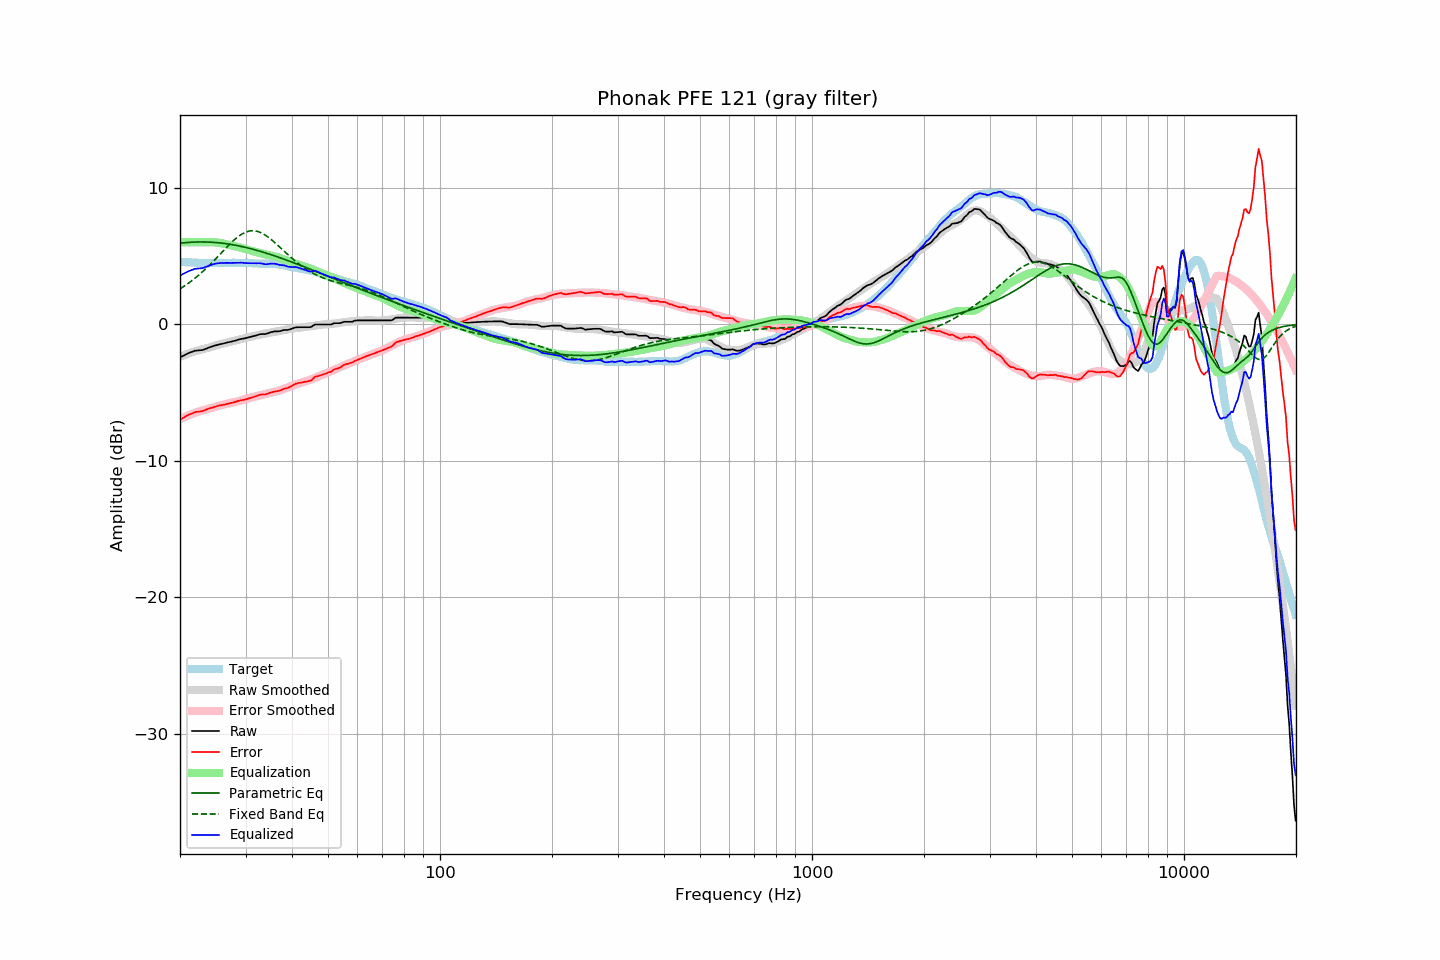

Values plotted in this chart, from the file beside it:
frequency, raw, error, smoothed, error_smoothed, equalization, parametric_eq, fixed_band_eq, equalized_raw, equalized_smoothed, target
20.00, -2.44, -7.01, -2.39, -6.97, 6.00, 5.93, 2.59, 3.56, 3.61, 4.57
20.20, -2.38, -6.94, -2.35, -6.91, 6.00, 5.94, 2.66, 3.62, 3.65, 4.56
20.40, -2.32, -6.87, -2.30, -6.85, 6.00, 5.95, 2.74, 3.68, 3.70, 4.55
20.61, -2.26, -6.81, -2.26, -6.80, 6.00, 5.96, 2.81, 3.74, 3.74, 4.55
20.81, -2.20, -6.73, -2.21, -6.75, 6.00, 5.98, 2.89, 3.80, 3.79, 4.53
21.02, -2.14, -6.67, -2.17, -6.70, 6.00, 5.98, 2.98, 3.86, 3.83, 4.53
21.23, -2.09, -6.61, -2.13, -6.65, 6.00, 5.99, 3.06, 3.91, 3.87, 4.52
21.44, -2.05, -6.57, -2.09, -6.60, 6.00, 6.00, 3.15, 3.95, 3.91, 4.53
21.66, -2.01, -6.53, -2.05, -6.55, 6.00, 6.01, 3.24, 3.99, 3.95, 4.52
21.87, -1.96, -6.46, -2.01, -6.51, 6.00, 6.01, 3.33, 4.04, 3.99, 4.51
22.09, -1.94, -6.43, -1.97, -6.47, 6.00, 6.02, 3.43, 4.06, 4.03, 4.50
22.31, -1.93, -6.42, -1.94, -6.43, 6.00, 6.02, 3.53, 4.07, 4.06, 4.49
22.54, -1.92, -6.40, -1.91, -6.39, 6.00, 6.02, 3.63, 4.08, 4.09, 4.48
22.76, -1.91, -6.39, -1.88, -6.36, 6.00, 6.02, 3.73, 4.09, 4.12, 4.48
22.99, -1.90, -6.37, -1.85, -6.33, 6.00, 6.02, 3.84, 4.10, 4.15, 4.47
23.22, -1.86, -6.32, -1.82, -6.29, 6.00, 6.02, 3.94, 4.14, 4.18, 4.46
23.45, -1.81, -6.28, -1.79, -6.26, 6.00, 6.02, 4.05, 4.19, 4.21, 4.47
23.69, -1.77, -6.23, -1.76, -6.23, 6.00, 6.01, 4.17, 4.23, 4.24, 4.46
23.92, -1.72, -6.18, -1.72, -6.19, 6.00, 6.01, 4.28, 4.28, 4.28, 4.46
24.16, -1.68, -6.15, -1.69, -6.16, 6.00, 6.00, 4.40, 4.32, 4.31, 4.47
24.40, -1.64, -6.12, -1.65, -6.12, 6.00, 6.00, 4.52, 4.36, 4.35, 4.48
24.65, -1.60, -6.08, -1.61, -6.09, 6.00, 5.99, 4.64, 4.40, 4.38, 4.48
24.89, -1.56, -6.04, -1.58, -6.05, 5.99, 5.98, 4.76, 4.43, 4.41, 4.48
25.14, -1.53, -6.01, -1.54, -6.02, 5.98, 5.97, 4.88, 4.45, 4.44, 4.48
25.39, -1.50, -5.97, -1.50, -5.98, 5.96, 5.96, 5.01, 4.46, 4.46, 4.48
25.65, -1.47, -5.94, -1.47, -5.96, 5.94, 5.95, 5.13, 4.47, 4.47, 4.48
25.91, -1.45, -5.93, -1.44, -5.93, 5.92, 5.93, 5.26, 4.47, 4.48, 4.48
26.16, -1.42, -5.91, -1.41, -5.90, 5.90, 5.92, 5.38, 4.48, 4.49, 4.49
26.43, -1.39, -5.88, -1.39, -5.87, 5.87, 5.90, 5.51, 4.48, 4.49, 4.49
26.69, -1.36, -5.85, -1.36, -5.85, 5.85, 5.89, 5.63, 4.49, 4.49, 4.49
26.96, -1.33, -5.82, -1.33, -5.82, 5.82, 5.87, 5.75, 4.49, 4.49, 4.49
27.23, -1.31, -5.80, -1.30, -5.79, 5.79, 5.85, 5.87, 4.48, 4.49, 4.49
27.50, -1.28, -5.77, -1.27, -5.76, 5.76, 5.83, 5.98, 4.48, 4.49, 4.49
27.77, -1.25, -5.75, -1.24, -5.74, 5.74, 5.81, 6.09, 4.49, 4.49, 4.50
28.05, -1.22, -5.71, -1.21, -5.71, 5.71, 5.79, 6.20, 4.49, 4.49, 4.50
28.33, -1.19, -5.67, -1.19, -5.68, 5.68, 5.77, 6.30, 4.49, 4.49, 4.49
28.62, -1.15, -5.63, -1.16, -5.65, 5.65, 5.75, 6.39, 4.50, 4.49, 4.48
28.90, -1.11, -5.60, -1.13, -5.62, 5.62, 5.72, 6.48, 4.51, 4.49, 4.49
29.19, -1.09, -5.58, -1.10, -5.59, 5.59, 5.70, 6.56, 4.50, 4.49, 4.49
29.48, -1.07, -5.56, -1.07, -5.56, 5.56, 5.67, 6.63, 4.49, 4.49, 4.49
29.78, -1.05, -5.54, -1.04, -5.53, 5.53, 5.64, 6.69, 4.48, 4.49, 4.49
30.08, -1.02, -5.52, -1.01, -5.49, 5.49, 5.62, 6.74, 4.47, 4.48, 4.50
30.38, -0.99, -5.47, -0.98, -5.46, 5.46, 5.59, 6.79, 4.47, 4.48, 4.48
30.68, -0.96, -5.43, -0.95, -5.42, 5.42, 5.56, 6.82, 4.46, 4.47, 4.47
30.99, -0.93, -5.40, -0.92, -5.39, 5.39, 5.53, 6.83, 4.46, 4.47, 4.47
31.30, -0.90, -5.36, -0.90, -5.36, 5.36, 5.50, 6.84, 4.46, 4.46, 4.46
31.61, -0.87, -5.33, -0.87, -5.33, 5.33, 5.47, 6.84, 4.46, 4.46, 4.46
31.93, -0.84, -5.28, -0.85, -5.30, 5.30, 5.43, 6.82, 4.46, 4.45, 4.45
32.24, -0.81, -5.25, -0.82, -5.27, 5.27, 5.40, 6.80, 4.46, 4.45, 4.44
32.57, -0.77, -5.20, -0.79, -5.23, 5.23, 5.37, 6.76, 4.46, 4.44, 4.43
32.89, -0.74, -5.17, -0.76, -5.20, 5.20, 5.33, 6.72, 4.46, 4.44, 4.43
33.22, -0.73, -5.15, -0.74, -5.17, 5.17, 5.30, 6.66, 4.44, 4.43, 4.43
33.55, -0.73, -5.15, -0.71, -5.14, 5.14, 5.26, 6.60, 4.41, 4.43, 4.42
33.89, -0.73, -5.16, -0.69, -5.11, 5.11, 5.23, 6.53, 4.39, 4.43, 4.43
34.23, -0.70, -5.12, -0.67, -5.09, 5.09, 5.19, 6.45, 4.39, 4.42, 4.42
34.57, -0.66, -5.07, -0.64, -5.06, 5.06, 5.15, 6.36, 4.40, 4.42, 4.42
34.92, -0.61, -5.02, -0.62, -5.04, 5.04, 5.11, 6.27, 4.43, 4.42, 4.41
35.27, -0.58, -5.00, -0.60, -5.01, 5.01, 5.07, 6.17, 4.43, 4.41, 4.42
35.62, -0.56, -4.97, -0.58, -4.98, 4.98, 5.03, 6.07, 4.42, 4.40, 4.41
35.97, -0.53, -4.93, -0.56, -4.96, 4.96, 4.99, 5.97, 4.43, 4.39, 4.40
... 635 more rows
